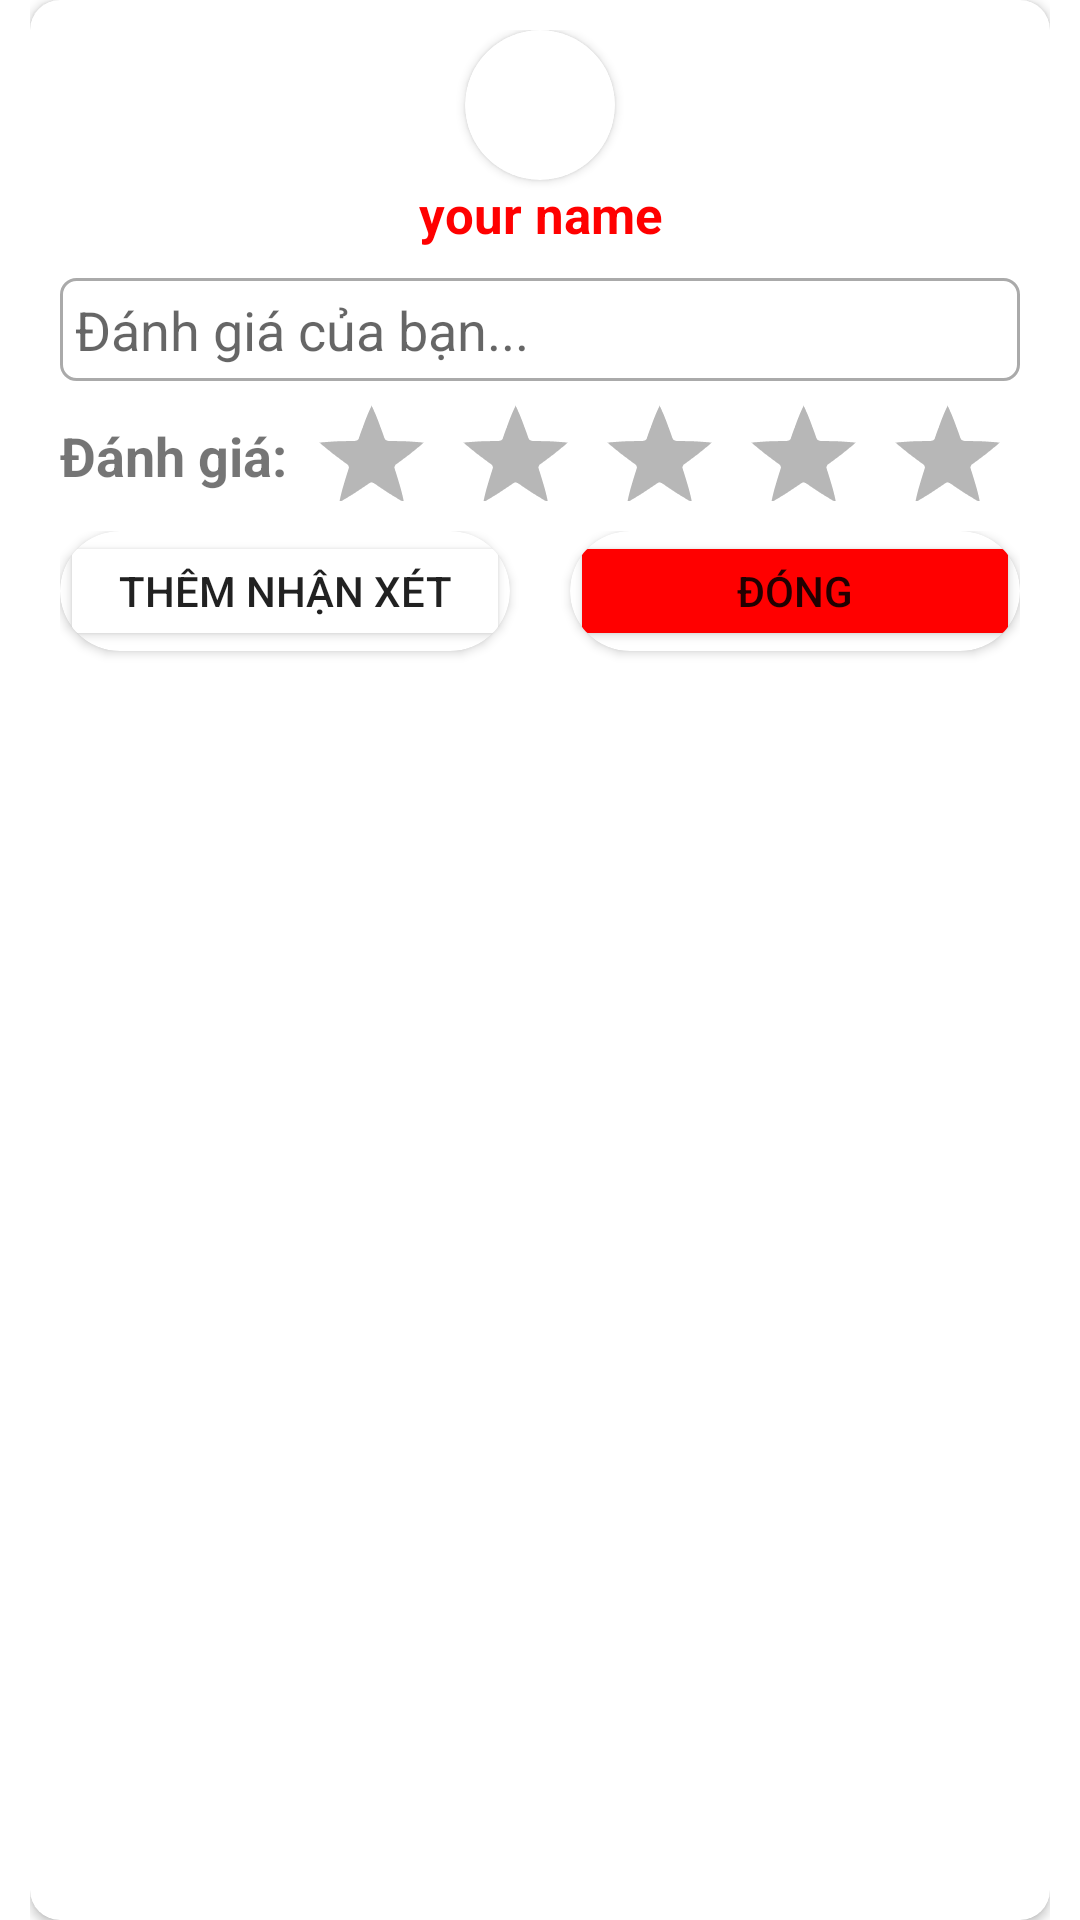

This screen was rendered from an Android layout file. Write that file and the resources it references.
<!-- AndroidManifest.xml: application theme Theme.CNTT196_HoTroDuLichFirebase -->
<!-- res/layout/dialog_layout_add_danh_gia_ver1.xml -->
<?xml version="1.0" encoding="utf-8"?>
<androidx.constraintlayout.widget.ConstraintLayout xmlns:android="http://schemas.android.com/apk/res/android"
    android:layout_width="match_parent"
    android:layout_height="wrap_content"
    xmlns:app="http://schemas.android.com/apk/res-auto"
    android:paddingRight="10dp"
    android:paddingLeft="10dp"
    android:layout_gravity="center">
    <androidx.cardview.widget.CardView
        android:layout_width="match_parent"
        android:layout_height="match_parent"
        app:cardCornerRadius="10dp"
        android:foregroundGravity="center"
        android:background="@color/WhiteSmoke">
            <LinearLayout
                android:layout_width="match_parent"
                android:layout_height="wrap_content"
                android:orientation="vertical"
                android:padding="10dp">
                <androidx.cardview.widget.CardView
                    android:layout_width="50dp"
                    android:layout_height="50dp"
                    android:layout_gravity="center"
                    app:cardCornerRadius="25dp">
                    <ImageView
                        android:id="@+id/imgNguoiDang_dialog_add_danhgia"
                        android:layout_width="50dp"
                        android:layout_height="50dp"
                        android:src="@drawable/icon2"
                        android:layout_gravity="center"/>
                </androidx.cardview.widget.CardView>
                <TextView
                    android:id="@+id/tvTenNguoiDang_dialog_add_danhgia"
                    android:layout_width="match_parent"
                    android:layout_height="wrap_content"
                    android:text="your name"
                    android:textStyle="bold"
                    android:textSize="17dp"
                    android:textColor="@color/red"
                    android:layout_gravity="center"
                    android:gravity="center"
                    android:layout_marginBottom="10dp"/>

                <EditText
                    android:id="@+id/edtDanhGia_dialog_add_danhgia"
                    android:layout_width="match_parent"
                    android:layout_height="wrap_content"
                    android:ems="10"
                    android:gravity="start|top"
                    android:hint="Đánh giá của bạn..."
                    android:inputType="textMultiLine"
                    android:background="@drawable/boder"/>
                <LinearLayout
                    android:layout_width="match_parent"
                    android:layout_height="wrap_content"
                    android:orientation="horizontal"
                    android:weightSum="5">

                    <TextView
                        android:id="@+id/textView10"
                        android:layout_width="wrap_content"
                        android:layout_height="50dp"
                        android:layout_weight="1"
                        android:text="Đánh giá: "
                        android:textSize="18dp"
                        android:textStyle="bold"
                        android:gravity="left|center"/>
                    <RatingBar
                        android:id="@+id/ratingBar_dialog_add_danhgia"
                        android:layout_marginTop="5dp"
                        android:layout_width="wrap_content"
                        android:scaleX="1"
                        android:layout_gravity="left"
                        android:scaleY="1"
                        android:layout_height="120px"
                        android:numStars="5"
                        android:isIndicator="false"
                        style="@android:style/Widget.Holo.RatingBar"
                        android:backgroundTint="@color/blue_light1"/>
                </LinearLayout>
                <LinearLayout
                    android:layout_width="match_parent"
                    android:layout_height="50dp"
                    android:orientation="horizontal"
                    android:weightSum="2">
                    <androidx.cardview.widget.CardView
                        android:layout_width="match_parent"
                        android:layout_height="40dp"
                        android:layout_weight="1"
                        app:cardCornerRadius="20dp"
                        android:layout_marginRight="10dp"
                        android:background="@color/blue_light1">
                        <Button
                            android:id="@+id/btnNhanXet_detail_hotel"
                            android:layout_width="match_parent"
                            android:layout_height="match_parent"
                            android:layout_weight="1"
                            android:layout_gravity="left"
                            android:gravity="center"
                            android:text="Thêm nhận xét"
                            android:backgroundTint="@color/blue_light1"
                            android:backgroundTintMode="add"/>
                    </androidx.cardview.widget.CardView>
                    <androidx.cardview.widget.CardView
                        android:layout_width="match_parent"
                        android:layout_height="40dp"
                        android:layout_weight="1"
                        app:cardCornerRadius="20dp"
                        android:layout_marginLeft="10dp"
                        android:background="@color/red">
                        <Button
                            android:id="@+id/btnCancel_detail_hotel"
                            android:layout_width="match_parent"
                            android:layout_height="match_parent"
                            android:layout_weight="1"
                            android:layout_gravity="right"
                            android:gravity="center"
                            android:text="Đóng"
                            android:backgroundTint="@color/red"/>
                    </androidx.cardview.widget.CardView>


                </LinearLayout>

            </LinearLayout>
    </androidx.cardview.widget.CardView>
</androidx.constraintlayout.widget.ConstraintLayout>
<!-- resources referenced by this layout -->
<resources>
  <color name="WhiteSmoke">#F5F5F5</color>
  <color name="blue_light1">#007ce8</color>
  <color name="red">#FF0000</color>
  <!-- drawable boder (drawable) -->
  <?xml version="1.0" encoding="utf-8"?>
  <shape xmlns:android="http://schemas.android.com/apk/res/android" >
      <solid android:color="@android:color/white" />
      <stroke
          android:width="1dp"
          android:color="@android:color/darker_gray"/>
      <corners android:radius="5dp" />
      <padding
          android:bottom="5dp"
          android:left="5dp"
          android:right="5dp"
          android:top="5dp" />
  </shape>
  <style name="Theme.CNTT196_HoTroDuLichFirebase" parent="Theme.MaterialComponents.DayNight.NoActionBar">
          
          <item name="colorPrimary">@color/blue_light1</item>
          <item name="colorPrimaryVariant">@color/blue_light1</item>
          <item name="colorOnPrimary">@color/white</item>
          
          <item name="colorSecondary">@color/teal_200</item>
          <item name="colorSecondaryVariant">@color/teal_700</item>
          <item name="colorOnSecondary">@color/black</item>
          
          <item name="android:statusBarColor" tools:targetApi="l">?attr/colorPrimaryVariant</item>
          
      </style>
  <color name="white">#FFFFFFFF</color>
  <color name="teal_200">#FF03DAC5</color>
  <color name="teal_700">#FF018786</color>
  <color name="black">#FF000000</color>
</resources>
